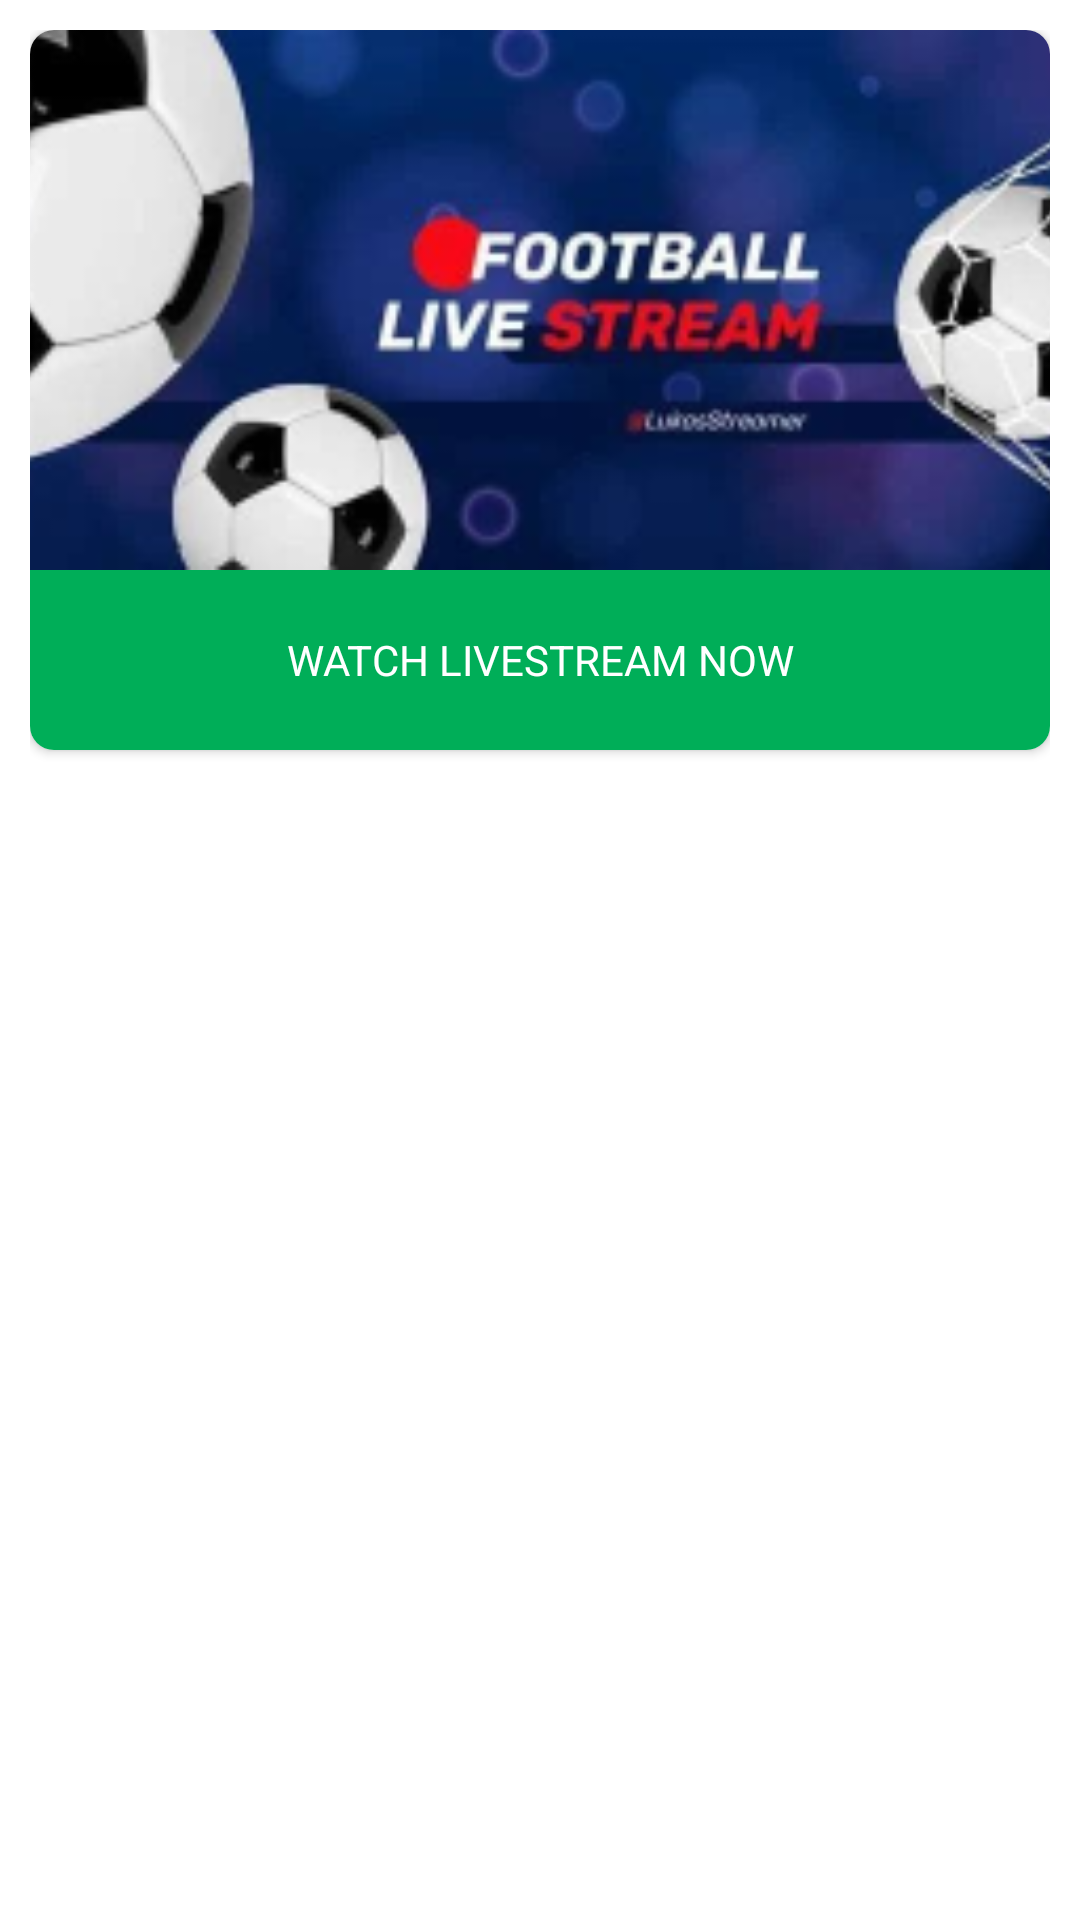

Layout XML and referenced resources for this Android screen:
<!-- AndroidManifest.xml: application theme Theme.FootballLivestream -->
<!-- res/layout/activity_livestream.xml -->
<?xml version="1.0" encoding="utf-8"?>
<RelativeLayout xmlns:android="http://schemas.android.com/apk/res/android"
    xmlns:app="http://schemas.android.com/apk/res-auto"
    xmlns:tools="http://schemas.android.com/tools"
    android:layout_width="match_parent"
    android:layout_height="match_parent"
    android:padding="10dp"
    tools:context=".LivestreamActivity">
    <androidx.cardview.widget.CardView
        android:id="@+id/cardLivestream"
        android:layout_width="match_parent"
        android:layout_height="wrap_content"
        app:cardCornerRadius="8dp">
        <LinearLayout
            android:layout_width="match_parent"
            android:layout_height="match_parent"
            android:orientation="vertical">
            <ImageView
                android:layout_width="match_parent"
                android:layout_height="180dp"
                android:src="@drawable/livestream"
                android:scaleType="centerCrop" />
            <TextView
                android:layout_width="match_parent"
                android:layout_height="60dp"
                android:text="WATCH LIVESTREAM NOW"
                android:gravity="center"
                android:background="@color/green"
                android:textColor="@color/white"/>
        </LinearLayout>
    </androidx.cardview.widget.CardView>

    <FrameLayout
        android:id="@+id/adViewContainer"
        android:layout_width="match_parent"
        android:layout_height="wrap_content"
        android:layout_alignParentBottom="true"/>
</RelativeLayout>
<!-- resources referenced by this layout -->
<resources>
  <color name="green">#00ae58</color>
  <color name="white">#FFFFFFFF</color>
  <!-- drawable livestream: png bitmap (drawable, 68191 bytes) -->
  <style name="Theme.FootballLivestream" parent="Theme.MaterialComponents.DayNight.NoActionBar">
          
          <item name="colorPrimary">@color/green</item>
          <item name="colorPrimaryVariant">@color/dark_green</item>
          <item name="colorOnPrimary">@color/white</item>
          
          <item name="colorSecondary">@color/light_green</item>
          <item name="colorSecondaryVariant">@color/dark_green</item>
          <item name="colorOnSecondary">@color/black</item>
          
          <item name="android:statusBarColor">?attr/colorPrimaryVariant</item>
          
          <item name="drawerItemBackground">@color/green</item>
          <item name="drawerItemColorChecked">@color/white</item>
          <item name="drawerItemColorNormal">@color/dark</item>
          <item name="navHeaderTitleColor">@color/white</item>
          <item name="navHeaderDescriptionColor">@color/dark_green</item>
          <item name="drawerBackground">@color/white</item>
  
      </style>
  <color name="dark_green">#007a37</color>
  <color name="light_green">#2dc245</color>
  <color name="black">#131313</color>
  <color name="dark">#3b3b3b</color>
</resources>
